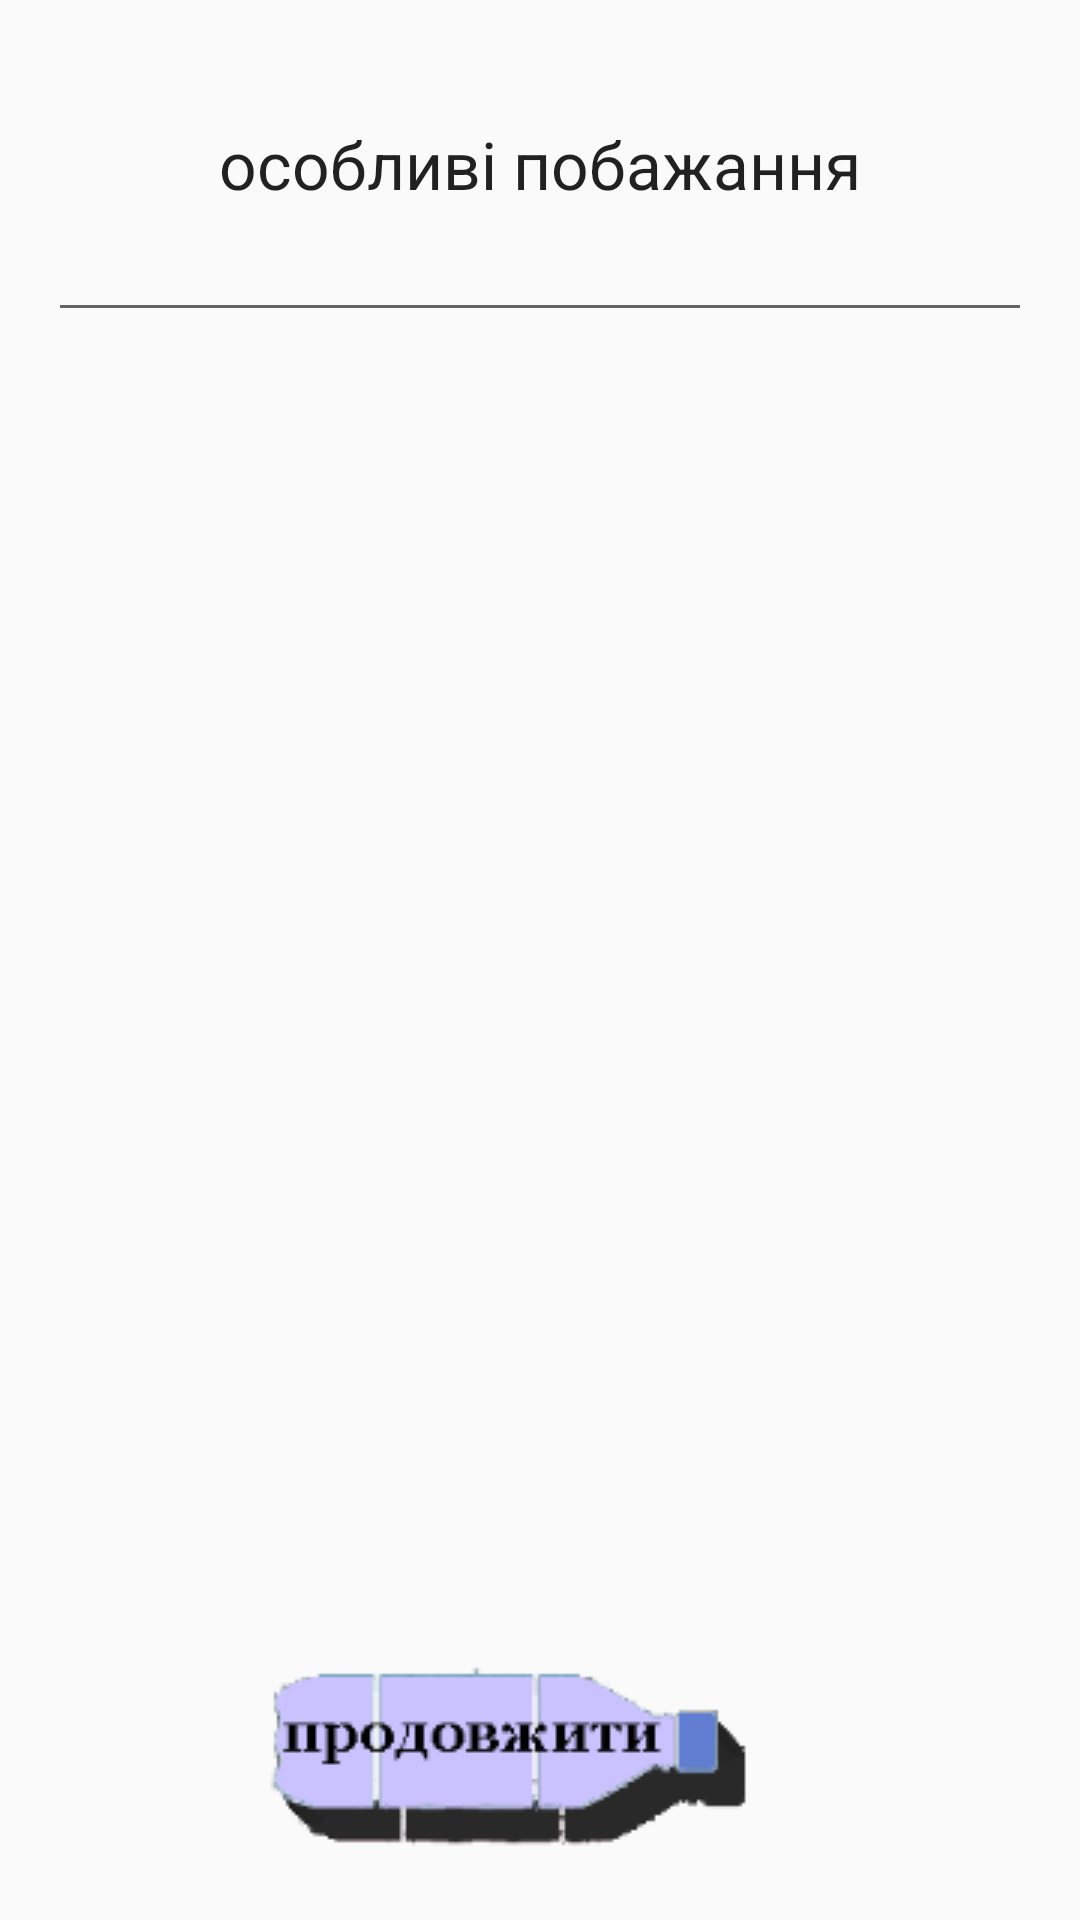

Produce the Android XML layout that renders to this screen, including the resource entries it uses.
<!-- AndroidManifest.xml: application theme AppTheme -->
<!-- res/layout/fragment_special.xml -->
<?xml version="1.0" encoding="utf-8"?>
<RelativeLayout xmlns:android="http://schemas.android.com/apk/res/android"
    android:orientation="vertical" android:layout_width="match_parent"
    android:layout_height="match_parent">

    <TextView
        android:layout_width="wrap_content"
        android:layout_height="wrap_content"
        android:textAppearance="?android:attr/textAppearanceLarge"
        android:text="@string/special"
        android:id="@+id/textView5"
        android:layout_alignParentTop="true"
        android:layout_centerHorizontal="true"
        android:layout_marginTop="40dp"/>

    <ScrollView
        android:id="@+id/ScrollView01"
        android:layout_width="match_parent"
        android:layout_height="150dip"
        android:layout_below="@+id/textView5"
        android:layout_alignParentLeft="true"
        android:layout_alignParentStart="true"
        >

        <EditText
            android:layout_width="match_parent"
            android:layout_height="match_parent"
            android:id="@+id/editSpecial"
            android:layout_marginLeft="16dp"
            android:layout_marginRight="16dp"/>

    </ScrollView>

    <ImageView
        android:layout_width="wrap_content"
        android:layout_height="wrap_content"

        android:id="@+id/button_next"
        android:layout_gravity="center_horizontal"
        android:src="@drawable/next"
        android:layout_marginBottom="10dp"
        android:layout_alignParentBottom="true"
        android:layout_centerHorizontal="true" />

</RelativeLayout>
<!-- resources referenced by this layout -->
<resources>
  <!-- drawable next: png bitmap (drawable, 5251 bytes) -->
  <string name="special">особливі побажання</string>
  <style name="AppTheme" parent="Theme.AppCompat.Light.DarkActionBar">
          
          <item name="colorPrimary">@color/colorPrimary</item>
          <item name="colorPrimaryDark">@color/colorPrimaryDark</item>
          <item name="colorAccent">@color/colorAccent</item>
          <item name="android:windowActionBarOverlay">true</item>
      </style>
  <!-- not gathered from this repository: default colours our renderer supplied (Android Studio template values) -->
  <color name="colorPrimary">#FF6200EE</color>
  <color name="colorPrimaryDark">#FF3700B3</color>
  <color name="colorAccent">#FF03DAC5</color>
</resources>
